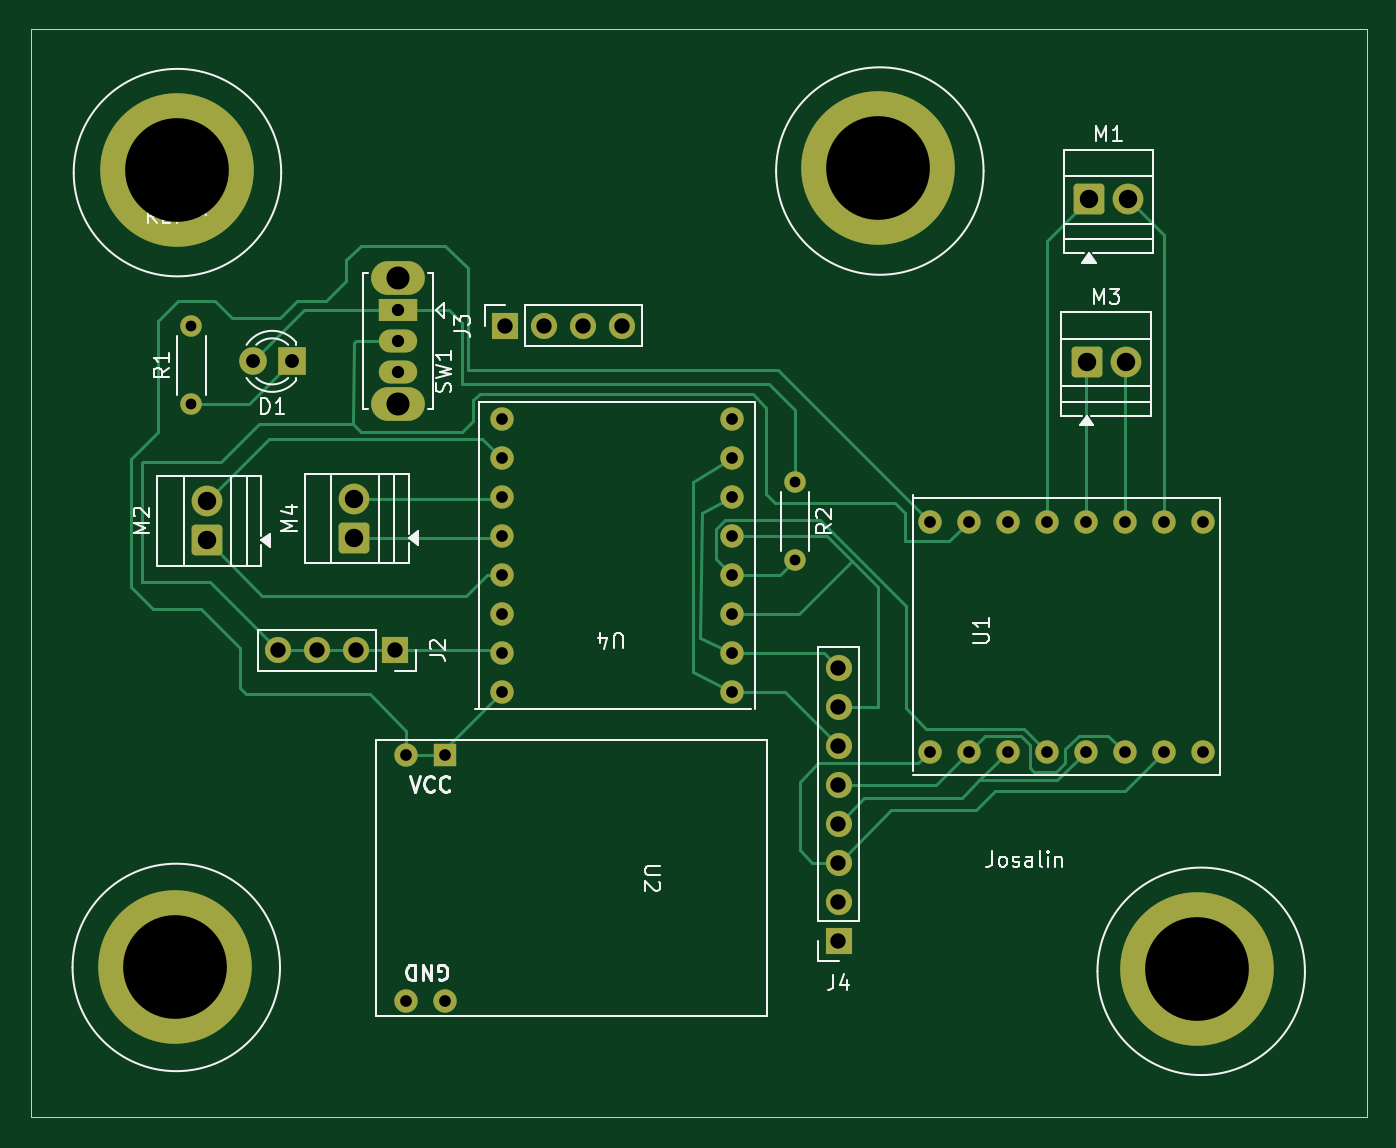
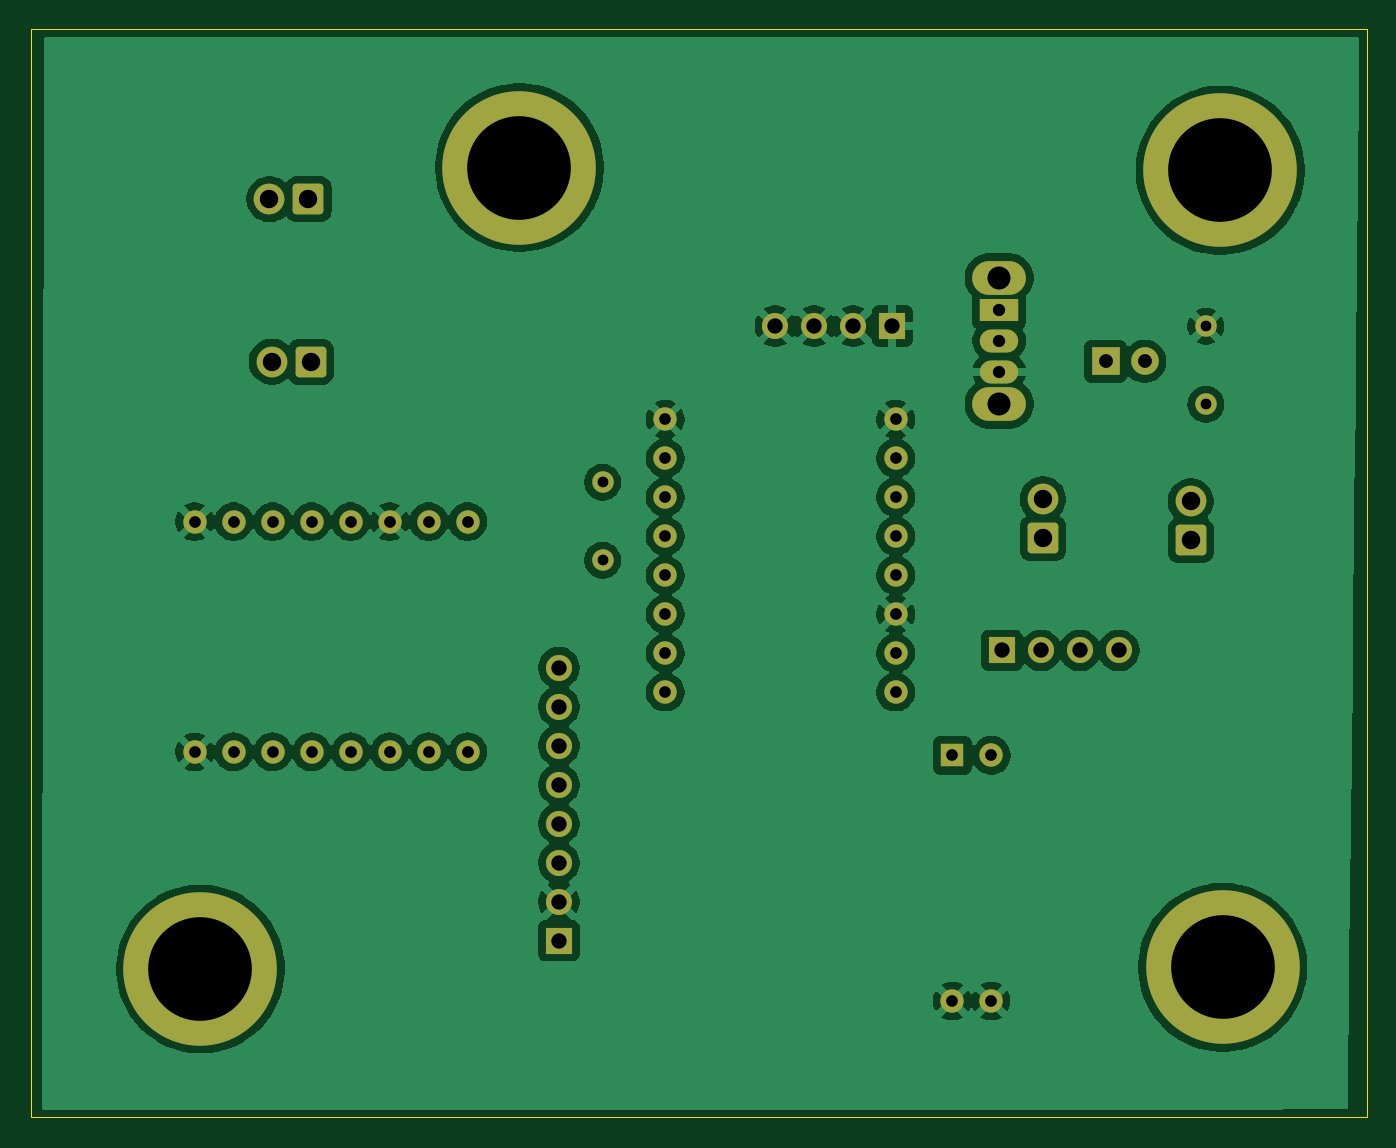
Circuit board: 9 layer files. Board 87.0 x 70.8 mm.
- bottom_copper: training-bot-pcb-B_Cu.gbl (124881 bytes)
- bottom_mask: training-bot-pcb-B_Mask.gbs (4052 bytes)
- bottom_silk: training-bot-pcb-B_Silkscreen.gbo (475 bytes)
- outline: training-bot-pcb-Edge_Cuts.gm1 (639 bytes)
- top_copper: training-bot-pcb-F_Cu.gtl (14995 bytes)
- top_mask: training-bot-pcb-F_Mask.gts (4052 bytes)
- top_silk: training-bot-pcb-F_Silkscreen.gto (26586 bytes)
- drill: training-bot-pcb-NPTH.drl (422 bytes)
- drill: training-bot-pcb-PTH.drl (2041 bytes)

=== bottom_copper: training-bot-pcb-B_Cu.gbl (124881 bytes, source omitted) ===
=== bottom_mask: training-bot-pcb-B_Mask.gbs ===
%TF.GenerationSoftware,KiCad,Pcbnew,9.0.7*%
%TF.CreationDate,2026-02-23T19:44:39-05:00*%
%TF.ProjectId,training-bot-pcb,74726169-6e69-46e6-972d-626f742d7063,rev?*%
%TF.SameCoordinates,Original*%
%TF.FileFunction,Soldermask,Bot*%
%TF.FilePolarity,Negative*%
%FSLAX46Y46*%
G04 Gerber Fmt 4.6, Leading zero omitted, Abs format (unit mm)*
G04 Created by KiCad (PCBNEW 9.0.7) date 2026-02-23 19:44:39*
%MOMM*%
%LPD*%
G01*
G04 APERTURE LIST*
G04 Aperture macros list*
%AMRoundRect*
0 Rectangle with rounded corners*
0 $1 Rounding radius*
0 $2 $3 $4 $5 $6 $7 $8 $9 X,Y pos of 4 corners*
0 Add a 4 corners polygon primitive as box body*
4,1,4,$2,$3,$4,$5,$6,$7,$8,$9,$2,$3,0*
0 Add four circle primitives for the rounded corners*
1,1,$1+$1,$2,$3*
1,1,$1+$1,$4,$5*
1,1,$1+$1,$6,$7*
1,1,$1+$1,$8,$9*
0 Add four rect primitives between the rounded corners*
20,1,$1+$1,$2,$3,$4,$5,0*
20,1,$1+$1,$4,$5,$6,$7,0*
20,1,$1+$1,$6,$7,$8,$9,0*
20,1,$1+$1,$8,$9,$2,$3,0*%
G04 Aperture macros list end*
%ADD10C,10.000000*%
%ADD11RoundRect,0.250000X0.750000X-0.750000X0.750000X0.750000X-0.750000X0.750000X-0.750000X-0.750000X0*%
%ADD12C,2.000000*%
%ADD13C,1.524000*%
%ADD14R,1.700000X1.700000*%
%ADD15C,1.700000*%
%ADD16O,3.500000X2.200000*%
%ADD17R,2.500000X1.500000*%
%ADD18O,2.500000X1.500000*%
%ADD19C,1.400000*%
%ADD20RoundRect,0.250000X-0.750000X-0.750000X0.750000X-0.750000X0.750000X0.750000X-0.750000X0.750000X0*%
%ADD21R,1.800000X1.800000*%
%ADD22C,1.800000*%
%ADD23R,1.524000X1.524000*%
G04 APERTURE END LIST*
D10*
%TO.C,*%
X214604600Y-129895600D03*
%TD*%
%TO.C,*%
X148031200Y-129794000D03*
%TD*%
%TO.C,*%
X193827400Y-77698600D03*
%TD*%
%TO.C,REF\u002A\u002A*%
X148183600Y-77881600D03*
%TD*%
D11*
%TO.C,M4*%
X159737500Y-101833600D03*
D12*
X159737500Y-99293600D03*
%TD*%
D13*
%TO.C,U1*%
X197198029Y-115755681D03*
X199738029Y-115755681D03*
X202278029Y-115755681D03*
X204818029Y-115755681D03*
X207358029Y-115755681D03*
X209898029Y-115755681D03*
X212438029Y-115755681D03*
X214978029Y-115755681D03*
X197198029Y-100755681D03*
X199738029Y-100755681D03*
X202278029Y-100755681D03*
X204818029Y-100755681D03*
X207358029Y-100755681D03*
X209898029Y-100755681D03*
X212438029Y-100755681D03*
X214978029Y-100755681D03*
%TD*%
D14*
%TO.C,J3*%
X169545000Y-88011000D03*
D15*
X172085000Y-88011000D03*
X174625000Y-88011000D03*
X177165000Y-88011000D03*
%TD*%
D16*
%TO.C,SW1*%
X162585400Y-84895000D03*
X162585400Y-93095000D03*
D17*
X162585400Y-86995000D03*
D18*
X162585400Y-88995000D03*
X162585400Y-90995000D03*
%TD*%
D19*
%TO.C,R1*%
X149123400Y-93116400D03*
X149123400Y-88036400D03*
%TD*%
D11*
%TO.C,M2*%
X150114000Y-101981000D03*
D12*
X150114000Y-99441000D03*
%TD*%
D19*
%TO.C,R2*%
X188417200Y-98196400D03*
X188417200Y-103276400D03*
%TD*%
D14*
%TO.C,J4*%
X191262400Y-128051800D03*
D15*
X191262400Y-125511800D03*
X191262400Y-122971800D03*
X191262400Y-120431800D03*
X191262400Y-117891800D03*
X191262400Y-115351800D03*
X191262400Y-112811800D03*
X191262400Y-110271800D03*
%TD*%
D20*
%TO.C,M3*%
X207416400Y-90347800D03*
D12*
X209956400Y-90347800D03*
%TD*%
D14*
%TO.C,J2*%
X162407600Y-109143800D03*
D15*
X159867600Y-109143800D03*
X157327600Y-109143800D03*
X154787600Y-109143800D03*
%TD*%
D21*
%TO.C,D1*%
X155651200Y-90322400D03*
D22*
X153111200Y-90322400D03*
%TD*%
D13*
%TO.C,U4*%
X184327800Y-111861600D03*
X184327800Y-109321600D03*
X184327800Y-106781600D03*
X184327800Y-104241600D03*
X184327800Y-101701600D03*
X184327800Y-99161600D03*
X184327800Y-96621600D03*
X184327800Y-94081600D03*
X169327800Y-111861600D03*
X169327800Y-109321600D03*
X169327800Y-106781600D03*
X169327800Y-104241600D03*
X169327800Y-101701600D03*
X169327800Y-99161600D03*
X169327800Y-96621600D03*
X169327800Y-94081600D03*
%TD*%
D23*
%TO.C,U2*%
X165627000Y-115977400D03*
D13*
X163087000Y-115977400D03*
X165653000Y-131977400D03*
X163113000Y-131977400D03*
%TD*%
D20*
%TO.C,M1*%
X207568800Y-79756000D03*
D12*
X210108800Y-79756000D03*
%TD*%
M02*

=== bottom_silk: training-bot-pcb-B_Silkscreen.gbo ===
%TF.GenerationSoftware,KiCad,Pcbnew,9.0.7*%
%TF.CreationDate,2026-02-23T19:44:39-05:00*%
%TF.ProjectId,training-bot-pcb,74726169-6e69-46e6-972d-626f742d7063,rev?*%
%TF.SameCoordinates,Original*%
%TF.FileFunction,Legend,Bot*%
%TF.FilePolarity,Positive*%
%FSLAX46Y46*%
G04 Gerber Fmt 4.6, Leading zero omitted, Abs format (unit mm)*
G04 Created by KiCad (PCBNEW 9.0.7) date 2026-02-23 19:44:39*
%MOMM*%
%LPD*%
G01*
G04 APERTURE LIST*
G04 APERTURE END LIST*
M02*

=== outline: training-bot-pcb-Edge_Cuts.gm1 ===
%TF.GenerationSoftware,KiCad,Pcbnew,9.0.7*%
%TF.CreationDate,2026-02-23T19:44:39-05:00*%
%TF.ProjectId,training-bot-pcb,74726169-6e69-46e6-972d-626f742d7063,rev?*%
%TF.SameCoordinates,Original*%
%TF.FileFunction,Profile,NP*%
%FSLAX46Y46*%
G04 Gerber Fmt 4.6, Leading zero omitted, Abs format (unit mm)*
G04 Created by KiCad (PCBNEW 9.0.7) date 2026-02-23 19:44:39*
%MOMM*%
%LPD*%
G01*
G04 APERTURE LIST*
%TA.AperFunction,Profile*%
%ADD10C,0.050000*%
%TD*%
G04 APERTURE END LIST*
D10*
X138658600Y-68707000D02*
X225653600Y-68707000D01*
X225653600Y-139547600D01*
X138658600Y-139547600D01*
X138658600Y-68707000D01*
M02*

=== top_copper: training-bot-pcb-F_Cu.gtl (14995 bytes, source omitted) ===
=== top_mask: training-bot-pcb-F_Mask.gts ===
%TF.GenerationSoftware,KiCad,Pcbnew,9.0.7*%
%TF.CreationDate,2026-02-23T19:44:39-05:00*%
%TF.ProjectId,training-bot-pcb,74726169-6e69-46e6-972d-626f742d7063,rev?*%
%TF.SameCoordinates,Original*%
%TF.FileFunction,Soldermask,Top*%
%TF.FilePolarity,Negative*%
%FSLAX46Y46*%
G04 Gerber Fmt 4.6, Leading zero omitted, Abs format (unit mm)*
G04 Created by KiCad (PCBNEW 9.0.7) date 2026-02-23 19:44:39*
%MOMM*%
%LPD*%
G01*
G04 APERTURE LIST*
G04 Aperture macros list*
%AMRoundRect*
0 Rectangle with rounded corners*
0 $1 Rounding radius*
0 $2 $3 $4 $5 $6 $7 $8 $9 X,Y pos of 4 corners*
0 Add a 4 corners polygon primitive as box body*
4,1,4,$2,$3,$4,$5,$6,$7,$8,$9,$2,$3,0*
0 Add four circle primitives for the rounded corners*
1,1,$1+$1,$2,$3*
1,1,$1+$1,$4,$5*
1,1,$1+$1,$6,$7*
1,1,$1+$1,$8,$9*
0 Add four rect primitives between the rounded corners*
20,1,$1+$1,$2,$3,$4,$5,0*
20,1,$1+$1,$4,$5,$6,$7,0*
20,1,$1+$1,$6,$7,$8,$9,0*
20,1,$1+$1,$8,$9,$2,$3,0*%
G04 Aperture macros list end*
%ADD10C,10.000000*%
%ADD11RoundRect,0.250000X0.750000X-0.750000X0.750000X0.750000X-0.750000X0.750000X-0.750000X-0.750000X0*%
%ADD12C,2.000000*%
%ADD13C,1.524000*%
%ADD14R,1.700000X1.700000*%
%ADD15C,1.700000*%
%ADD16O,3.500000X2.200000*%
%ADD17R,2.500000X1.500000*%
%ADD18O,2.500000X1.500000*%
%ADD19C,1.400000*%
%ADD20RoundRect,0.250000X-0.750000X-0.750000X0.750000X-0.750000X0.750000X0.750000X-0.750000X0.750000X0*%
%ADD21R,1.800000X1.800000*%
%ADD22C,1.800000*%
%ADD23R,1.524000X1.524000*%
G04 APERTURE END LIST*
D10*
%TO.C,*%
X214604600Y-129895600D03*
%TD*%
%TO.C,*%
X148031200Y-129794000D03*
%TD*%
%TO.C,*%
X193827400Y-77698600D03*
%TD*%
%TO.C,REF\u002A\u002A*%
X148183600Y-77881600D03*
%TD*%
D11*
%TO.C,M4*%
X159737500Y-101833600D03*
D12*
X159737500Y-99293600D03*
%TD*%
D13*
%TO.C,U1*%
X197198029Y-115755681D03*
X199738029Y-115755681D03*
X202278029Y-115755681D03*
X204818029Y-115755681D03*
X207358029Y-115755681D03*
X209898029Y-115755681D03*
X212438029Y-115755681D03*
X214978029Y-115755681D03*
X197198029Y-100755681D03*
X199738029Y-100755681D03*
X202278029Y-100755681D03*
X204818029Y-100755681D03*
X207358029Y-100755681D03*
X209898029Y-100755681D03*
X212438029Y-100755681D03*
X214978029Y-100755681D03*
%TD*%
D14*
%TO.C,J3*%
X169545000Y-88011000D03*
D15*
X172085000Y-88011000D03*
X174625000Y-88011000D03*
X177165000Y-88011000D03*
%TD*%
D16*
%TO.C,SW1*%
X162585400Y-84895000D03*
X162585400Y-93095000D03*
D17*
X162585400Y-86995000D03*
D18*
X162585400Y-88995000D03*
X162585400Y-90995000D03*
%TD*%
D19*
%TO.C,R1*%
X149123400Y-93116400D03*
X149123400Y-88036400D03*
%TD*%
D11*
%TO.C,M2*%
X150114000Y-101981000D03*
D12*
X150114000Y-99441000D03*
%TD*%
D19*
%TO.C,R2*%
X188417200Y-98196400D03*
X188417200Y-103276400D03*
%TD*%
D14*
%TO.C,J4*%
X191262400Y-128051800D03*
D15*
X191262400Y-125511800D03*
X191262400Y-122971800D03*
X191262400Y-120431800D03*
X191262400Y-117891800D03*
X191262400Y-115351800D03*
X191262400Y-112811800D03*
X191262400Y-110271800D03*
%TD*%
D20*
%TO.C,M3*%
X207416400Y-90347800D03*
D12*
X209956400Y-90347800D03*
%TD*%
D14*
%TO.C,J2*%
X162407600Y-109143800D03*
D15*
X159867600Y-109143800D03*
X157327600Y-109143800D03*
X154787600Y-109143800D03*
%TD*%
D21*
%TO.C,D1*%
X155651200Y-90322400D03*
D22*
X153111200Y-90322400D03*
%TD*%
D13*
%TO.C,U4*%
X184327800Y-111861600D03*
X184327800Y-109321600D03*
X184327800Y-106781600D03*
X184327800Y-104241600D03*
X184327800Y-101701600D03*
X184327800Y-99161600D03*
X184327800Y-96621600D03*
X184327800Y-94081600D03*
X169327800Y-111861600D03*
X169327800Y-109321600D03*
X169327800Y-106781600D03*
X169327800Y-104241600D03*
X169327800Y-101701600D03*
X169327800Y-99161600D03*
X169327800Y-96621600D03*
X169327800Y-94081600D03*
%TD*%
D23*
%TO.C,U2*%
X165627000Y-115977400D03*
D13*
X163087000Y-115977400D03*
X165653000Y-131977400D03*
X163113000Y-131977400D03*
%TD*%
D20*
%TO.C,M1*%
X207568800Y-79756000D03*
D12*
X210108800Y-79756000D03*
%TD*%
M02*

=== top_silk: training-bot-pcb-F_Silkscreen.gto (26586 bytes, source omitted) ===
=== drill: training-bot-pcb-NPTH.drl ===
M48
; DRILL file {KiCad 9.0.7} date 2026-02-23T19:44:23-0500
; FORMAT={-:-/ absolute / metric / decimal}
; #@! TF.CreationDate,2026-02-23T19:44:23-05:00
; #@! TF.GenerationSoftware,Kicad,Pcbnew,9.0.7
; #@! TF.FileFunction,NonPlated,1,2,NPTH
FMAT,2
METRIC
; #@! TA.AperFunction,NonPlated,NPTH,ComponentDrill
T1C6.756
%
G90
G05
T1
X148.031Y-129.794
X148.184Y-77.882
X193.827Y-77.699
X214.605Y-129.896
M30

=== drill: training-bot-pcb-PTH.drl ===
M48
; DRILL file {KiCad 9.0.7} date 2026-02-23T19:44:23-0500
; FORMAT={-:-/ absolute / metric / decimal}
; #@! TF.CreationDate,2026-02-23T19:44:23-05:00
; #@! TF.GenerationSoftware,Kicad,Pcbnew,9.0.7
; #@! TF.FileFunction,Plated,1,2,PTH
FMAT,2
METRIC
; #@! TA.AperFunction,Plated,PTH,ComponentDrill
T1C0.700
; #@! TA.AperFunction,Plated,PTH,ComponentDrill
T2C0.762
; #@! TA.AperFunction,Plated,PTH,ComponentDrill
T3C0.800
; #@! TA.AperFunction,Plated,PTH,ComponentDrill
T4C0.900
; #@! TA.AperFunction,Plated,PTH,ComponentDrill
T5C1.000
; #@! TA.AperFunction,Plated,PTH,ComponentDrill
T6C1.200
; #@! TA.AperFunction,Plated,PTH,ComponentDrill
T7C1.500
%
G90
G05
T1
X149.123Y-88.036
X149.123Y-93.116
X188.417Y-98.196
X188.417Y-103.276
T2
X163.087Y-115.977
X163.113Y-131.977
X165.627Y-115.977
X165.653Y-131.977
X169.328Y-94.082
X169.328Y-96.622
X169.328Y-99.162
X169.328Y-101.702
X169.328Y-104.242
X169.328Y-106.782
X169.328Y-109.322
X169.328Y-111.862
X184.328Y-94.082
X184.328Y-96.622
X184.328Y-99.162
X184.328Y-101.702
X184.328Y-104.242
X184.328Y-106.782
X184.328Y-109.322
X184.328Y-111.862
X197.198Y-100.756
X197.198Y-115.756
X199.738Y-100.756
X199.738Y-115.756
X202.278Y-100.756
X202.278Y-115.756
X204.818Y-100.756
X204.818Y-115.756
X207.358Y-100.756
X207.358Y-115.756
X209.898Y-100.756
X209.898Y-115.756
X212.438Y-100.756
X212.438Y-115.756
X214.978Y-100.756
X214.978Y-115.756
T3
X162.585Y-86.995
X162.585Y-88.995
X162.585Y-90.995
T4
X153.111Y-90.322
X155.651Y-90.322
T5
X154.788Y-109.144
X157.328Y-109.144
X159.868Y-109.144
X162.408Y-109.144
X169.545Y-88.011
X172.085Y-88.011
X174.625Y-88.011
X177.165Y-88.011
X191.262Y-110.272
X191.262Y-112.812
X191.262Y-115.352
X191.262Y-117.892
X191.262Y-120.432
X191.262Y-122.972
X191.262Y-125.512
X191.262Y-128.052
T6
X150.114Y-99.441
X150.114Y-101.981
X159.737Y-99.294
X159.737Y-101.834
X207.416Y-90.348
X207.569Y-79.756
X209.956Y-90.348
X210.109Y-79.756
T7
X162.585Y-84.895
X162.585Y-93.095
M30
